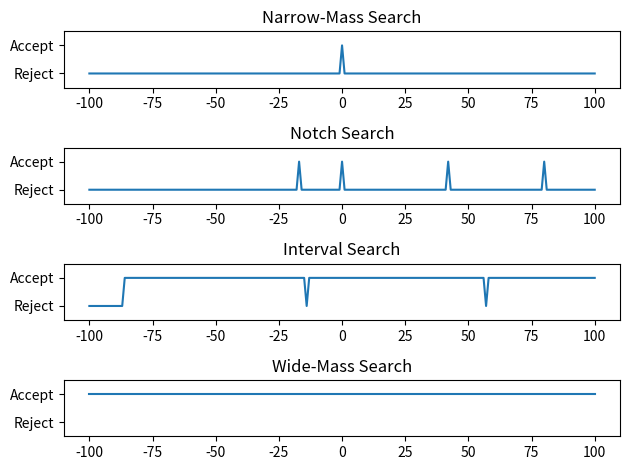

Write the Python code that produced this figure.
import numpy as np
import matplotlib.pyplot as plt

plt.figure(1)

plt.subplot(411)

dates = [-100,-1,0,1,100]
values = [1,1,2,1,1]

plt.plot(dates, values, '-')

ylabels = ['Reject', 'Accept']
yTicks = [1,2]

plt.ylim([0.5,2.5])
plt.yticks(yTicks, ylabels)
plt.title("Narrow-Mass Search")

plt.subplot(412)

dates =  [-100,-18,-17,-16,-1,0,1,41,42,43,79,80,81,100]
values = [1   ,  1,  2,  1 ,1,2,1, 1, 2, 1,1 ,2 ,1 , 1]

plt.plot(dates, values, '-')

ylabels = ['Reject', 'Accept']
yTicks = [1,2]

plt.title("Notch Search")
plt.ylim([0.5,2.5])

plt.yticks(yTicks, ylabels)
plt.subplot(413)




dates =  [-100,-87,-86,-15,-14,-13,56,57,58,100]
values = [1   ,  1, 2, 2,  1,  2, 2,1 ,2 ,2]
plt.plot(dates, values, '-')

ylabels = ['Reject', 'Accept']
yTicks = [1,2]

plt.ylim([0.5,2.5])

plt.title("Interval Search")
plt.yticks(yTicks, ylabels)
plt.subplot(414)



dates =  [-100,100]
values = [2 ,2]

plt.plot(dates, values, '-')

ylabels = ['Reject', 'Accept']
yTicks = [1,2]

plt.ylim([0.5,2.5])

plt.title("Wide-Mass Search")

plt.yticks(yTicks, ylabels)
plt.tight_layout()

plt.show()
